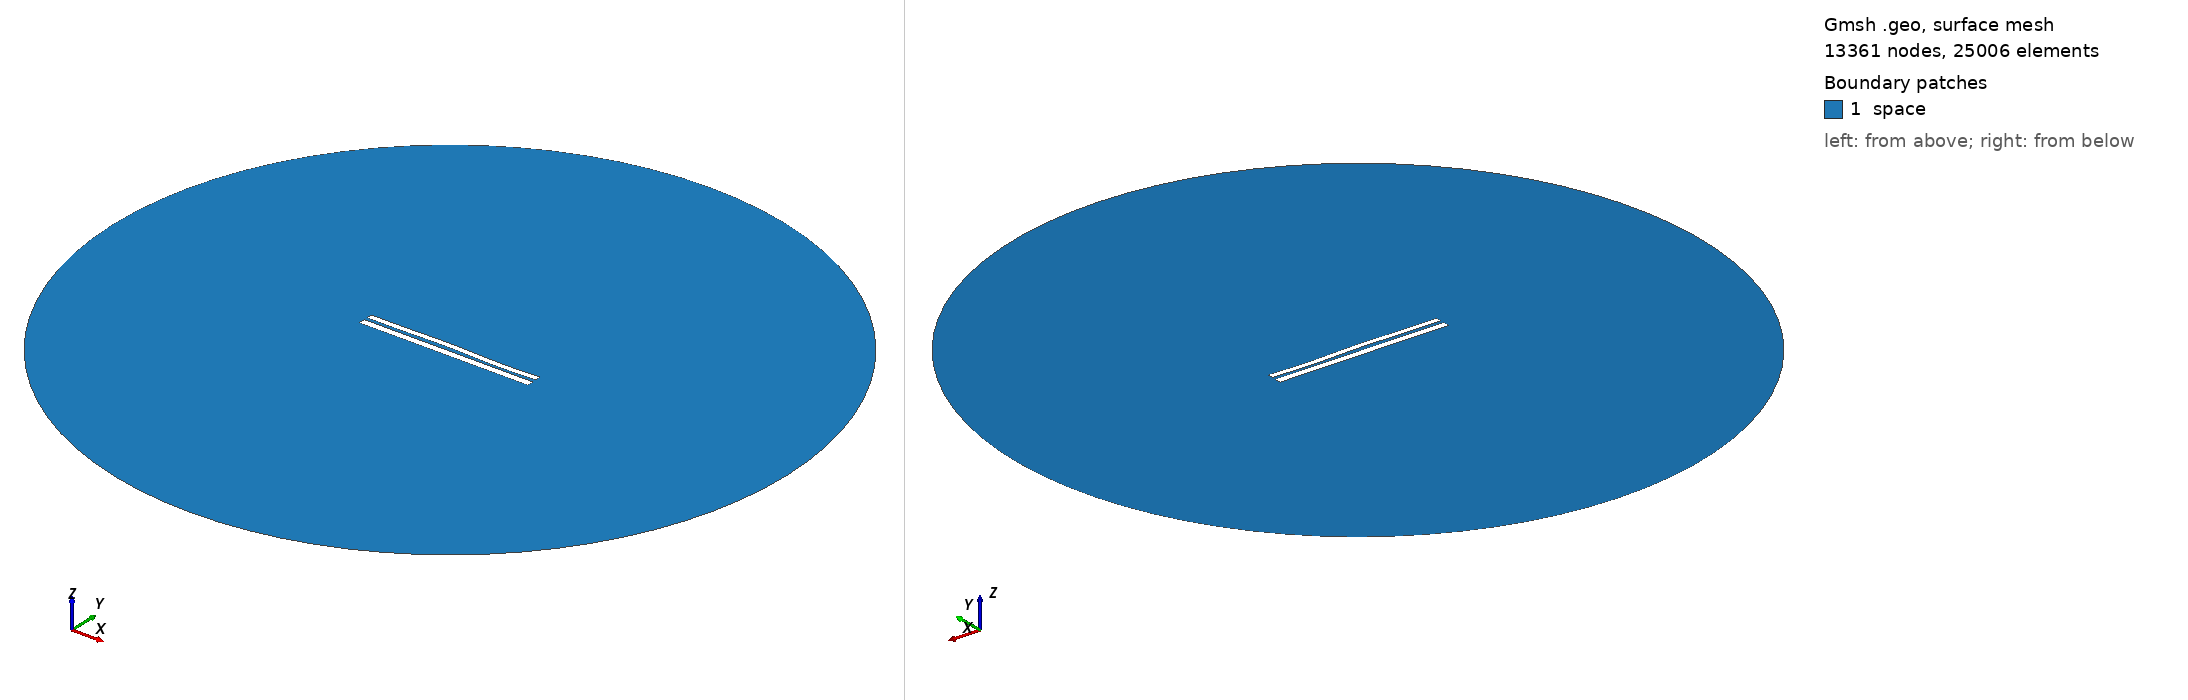

Gmsh geometry script, surface-meshed: 13361 nodes, 25006 surface elements. Boundary patches (legend numbers): 1 space. Left view from above one corner, right view from below the opposite corner. Legend entries are the model's physical surfaces. The drawing asked Gmsh for element sizes between 1% and 20% of the model's largest extent; the script's own settings can give other sizes.

=== 7121.geo (drawn) ===
//---------------------------------------
// Geometry kernel
//---------------------------------------

SetFactory("OpenCASCADE");



//---------------------------------------
// Parameters of the geometry
//---------------------------------------

// Overetch of the upper plate
overetch = 0.25;

// Distance between the plates
distance = 1.75;

// Discretization over the x axis (for the deformation)
nx = 50; 

// Length of the plate
L = 100 - overetch; 

// Number of modes
n = 4; 

// 1st mode coefficient
coeff(1) = -0.075;
beta(1) = 0.596864 * 3.1415926535 / L;

// 2nd mode coefficient
coeff(2) = 0.15;
beta(2) = 1.49418 * 3.1415926535 / L;

// 3rd mode coefficient
coeff(3) = 0.15;
beta(3) = 2.50025 * 3.1415926535 / L;

// 4th mode coefficient
coeff(4) = -0.15;
beta(4) = 3.49999 * 3.1415926535 / L;



//---------------------------------------
// Upper plate (deformed rectangle)
//---------------------------------------

// Coordiantes of the upper plate
xmin = -50;
xmax = 50 - overetch;

// Height of the upper plate
yheight = 4 - 2 * overetch;

// Indexes of the points
UpperID[] = {};
LowerID[] = {};
LeftID[] = {};
RightID[] = {};

// Point index
p = 1;

// Horizontal edges
For i In {1:nx}
    x = xmin + (i-1)*(xmax - xmin)/(nx-1);

    y_bottom = distance / 2 + overetch;
    For j In {1:n}
        C = (Cosh(beta(j)*L) + Cos(beta(j)*L)) / (Sinh(beta(j)*L) + Sin(beta(j)*L));
        y_bottom  = y_bottom + coeff(j) * (Cosh(beta(j)*(x+50)) - Cos(beta(j)*(x+50)) - C * (Sinh(beta(j)*(x+50)) - Sin(beta(j)*(x+50))));
    EndFor

    y_top = y_bottom + yheight;

    Point(p) = {x, y_top, 0, 1.0};
    UpperID[i] = p;
    p = p + 1;

    Point(p) = {x, y_bottom, 0, 1.0};
    LowerID[i] = p;
    p = p + 1;
EndFor

// Create point lists
UpperPts[] = {}; LowerPts[] = {};
For i In {1:nx}
  UpperPts[] += {UpperID[i]};
  LowerPts[] += {LowerID[i]};
EndFor

// Build splines
Spline(1) = {UpperPts[]};
Spline(2) = {LowerPts[]};
Line(3) = {LowerPts[nx-1], UpperPts[nx-1]};
Line(4) = {LowerPts[0], UpperPts[0]};

// Build the plane surface
Curve Loop(1) = {2, 3, -1, -4};
Plane Surface(1) = {1};



//---------------------------------------
// Lower plate (rectangle)
//---------------------------------------

// Vertices
Point(1001) = {-50, -1, 0, 1.0};
Point(1002) = { 50, -1, 0, 1.0};
Point(1003) = { 50,  -5, 0, 1.0};
Point(1004) = {-50,  -5, 0, 1.0};

// Edges
Line(5) = {1001, 1002};
Line(6) = {1002, 1003};
Line(7) = {1003, 1004};
Line(8) = {1004, 1001};

// Plane surface
Line Loop(2) = {5, 6, 7, 8};
Plane Surface(2) = {2}; 



//---------------------------------------
// Outer (fictious) boundary
//---------------------------------------

// Points
Point(1005) = {0, 0, 0};       // Center
Point(1006) = {200, 0, 0};     // Start point
Point(1007) = {0, 200, 0};     // 90 degrees
Point(1008) = {-200, 0, 0};    // 180 degrees
Point(1009) = {0, -200, 0};    // 270 degrees

// Circle arcs (each needs start, center, end)
Circle(9) = {1006, 1005, 1007};
Circle(10) = {1007, 1005, 1008};
Circle(11) = {1008, 1005, 1009};
Circle(12) = {1009, 1005, 1006};

// Plane surface for the entire domain
Curve Loop(3) = {9, 10, 11, 12};
Surface(3) = {3};

// Subtract the plates from the whole domain to obtain the actual domain where we want to solve the equations
BooleanDifference{ Surface{3}; Delete; }{ Surface{1}; Surface{2}; Delete; }




//---------------------------------------
// Transfinite Lines/Curves
//---------------------------------------

// Set the number of points on the boundaries
r = 7;

// Plates
Transfinite Curve {1, 2} = 50*r Using Progression 1;
Transfinite Curve {3, 4} = 2*r Using Progression 1;
Transfinite Line {5, 7} = 50*r Using Progression 1;
Transfinite Line {6, 8} = 2*r Using Progression 1;

// Outer boundary
Transfinite Line {9, 10, 11, 12} = 20 Using Progression 1;



//---------------------------------------
// Physical groups
//---------------------------------------                

// Physical curves (boundaries)
Physical Line("force_segment", 10) = {2};
Physical Line("upper_plate", 11) = {1, 3, 4};
Physical Line("lower_plate", 12) = {5, 6, 7, 8};
Physical Line("boundary", 20) = {9, 10, 11, 12};

// Physical Surfaces
Physical Surface("space", 30) = {3};



//---------------------------------------
// 6. Generate the Mesh
//---------------------------------------

// 2D mesh generation
Mesh 2;
